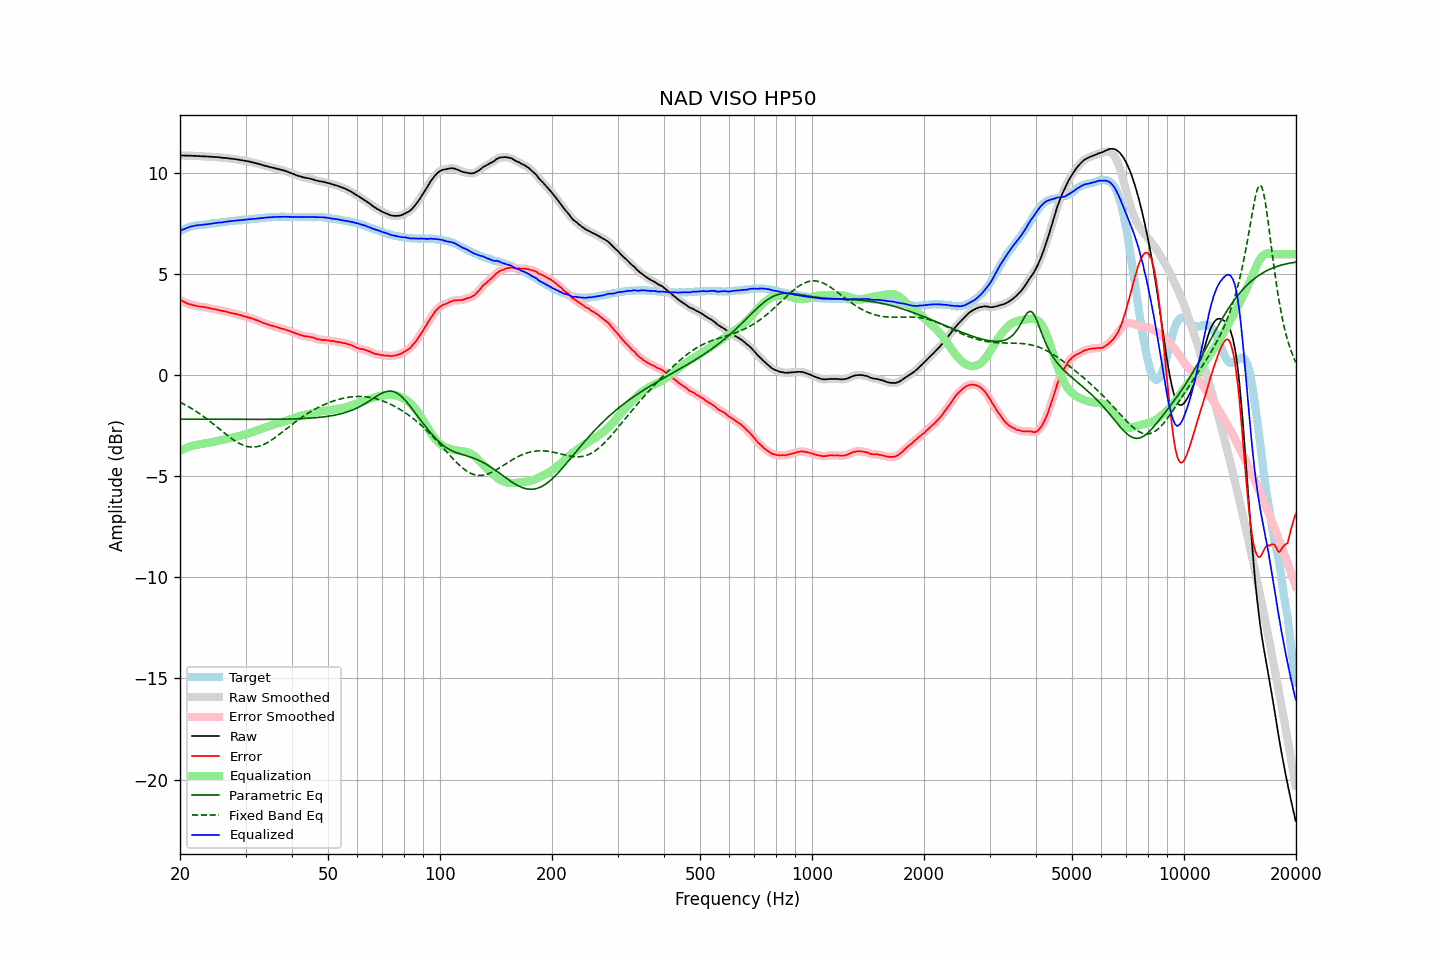

Source data for this figure (header and first rows):
frequency, raw, error, smoothed, error_smoothed, equalization, parametric_eq, fixed_band_eq, equalized_raw, equalized_smoothed, target
20.00, 10.89, 3.74, 10.89, 3.74, -3.74, -2.16, -1.33, 7.14, 7.15, 7.15
20.20, 10.89, 3.70, 10.88, 3.70, -3.70, -2.16, -1.37, 7.19, 7.19, 7.18
20.40, 10.89, 3.66, 10.88, 3.66, -3.66, -2.16, -1.41, 7.23, 7.22, 7.22
20.61, 10.88, 3.62, 10.88, 3.62, -3.62, -2.16, -1.45, 7.26, 7.26, 7.25
20.81, 10.88, 3.58, 10.88, 3.58, -3.59, -2.16, -1.49, 7.29, 7.29, 7.29
21.02, 10.88, 3.54, 10.88, 3.55, -3.55, -2.16, -1.54, 7.32, 7.32, 7.33
21.23, 10.88, 3.52, 10.88, 3.52, -3.52, -2.16, -1.58, 7.35, 7.35, 7.35
21.44, 10.88, 3.50, 10.87, 3.50, -3.50, -2.16, -1.63, 7.38, 7.37, 7.37
21.66, 10.87, 3.47, 10.87, 3.48, -3.48, -2.17, -1.68, 7.39, 7.39, 7.39
21.87, 10.87, 3.46, 10.87, 3.46, -3.46, -2.17, -1.73, 7.41, 7.41, 7.40
22.09, 10.87, 3.44, 10.86, 3.44, -3.44, -2.17, -1.78, 7.42, 7.42, 7.42
22.31, 10.86, 3.42, 10.86, 3.43, -3.43, -2.17, -1.83, 7.43, 7.43, 7.43
22.54, 10.86, 3.41, 10.85, 3.41, -3.42, -2.17, -1.88, 7.44, 7.44, 7.44
22.76, 10.85, 3.39, 10.85, 3.40, -3.40, -2.17, -1.94, 7.44, 7.45, 7.45
22.99, 10.85, 3.39, 10.85, 3.39, -3.39, -2.17, -2.00, 7.46, 7.46, 7.45
23.22, 10.85, 3.39, 10.84, 3.38, -3.38, -2.17, -2.05, 7.47, 7.47, 7.46
23.45, 10.84, 3.37, 10.84, 3.37, -3.36, -2.17, -2.11, 7.47, 7.48, 7.47
23.69, 10.84, 3.36, 10.83, 3.35, -3.35, -2.17, -2.17, 7.49, 7.49, 7.48
23.92, 10.83, 3.34, 10.83, 3.33, -3.33, -2.17, -2.23, 7.49, 7.49, 7.49
24.16, 10.83, 3.32, 10.82, 3.32, -3.32, -2.17, -2.30, 7.51, 7.51, 7.51
24.40, 10.82, 3.29, 10.82, 3.30, -3.30, -2.17, -2.36, 7.51, 7.52, 7.53
24.65, 10.82, 3.29, 10.81, 3.28, -3.28, -2.17, -2.42, 7.53, 7.53, 7.53
24.89, 10.81, 3.27, 10.81, 3.27, -3.27, -2.17, -2.49, 7.54, 7.54, 7.54
25.14, 10.81, 3.26, 10.80, 3.26, -3.25, -2.17, -2.55, 7.56, 7.55, 7.55
25.39, 10.80, 3.24, 10.80, 3.24, -3.23, -2.17, -2.62, 7.56, 7.56, 7.56
25.65, 10.79, 3.21, 10.79, 3.22, -3.22, -2.17, -2.68, 7.57, 7.57, 7.58
25.91, 10.78, 3.20, 10.78, 3.20, -3.20, -2.17, -2.75, 7.58, 7.58, 7.58
26.16, 10.77, 3.18, 10.77, 3.18, -3.18, -2.17, -2.81, 7.58, 7.59, 7.59
26.43, 10.77, 3.17, 10.76, 3.17, -3.16, -2.17, -2.88, 7.60, 7.60, 7.59
26.69, 10.76, 3.15, 10.76, 3.15, -3.15, -2.17, -2.94, 7.61, 7.61, 7.60
26.96, 10.75, 3.12, 10.75, 3.13, -3.13, -2.17, -3.00, 7.62, 7.62, 7.62
27.23, 10.74, 3.10, 10.74, 3.11, -3.11, -2.17, -3.06, 7.63, 7.63, 7.63
27.50, 10.73, 3.08, 10.73, 3.09, -3.09, -2.17, -3.12, 7.64, 7.64, 7.64
27.77, 10.72, 3.07, 10.72, 3.07, -3.07, -2.17, -3.18, 7.65, 7.65, 7.64
28.05, 10.71, 3.05, 10.71, 3.05, -3.05, -2.18, -3.23, 7.65, 7.66, 7.66
28.33, 10.70, 3.04, 10.70, 3.03, -3.03, -2.18, -3.28, 7.66, 7.66, 7.66
28.62, 10.69, 3.02, 10.68, 3.01, -3.01, -2.18, -3.33, 7.68, 7.67, 7.67
28.90, 10.67, 2.99, 10.67, 2.99, -2.99, -2.18, -3.37, 7.68, 7.68, 7.68
29.19, 10.66, 2.98, 10.66, 2.97, -2.97, -2.18, -3.41, 7.69, 7.69, 7.68
29.48, 10.65, 2.94, 10.64, 2.95, -2.95, -2.18, -3.44, 7.70, 7.69, 7.71
29.78, 10.63, 2.92, 10.63, 2.92, -2.93, -2.18, -3.48, 7.70, 7.70, 7.71
30.08, 10.62, 2.90, 10.61, 2.90, -2.90, -2.18, -3.50, 7.71, 7.71, 7.71
30.38, 10.60, 2.88, 10.60, 2.88, -2.88, -2.18, -3.52, 7.72, 7.72, 7.71
30.68, 10.59, 2.85, 10.58, 2.86, -2.86, -2.18, -3.53, 7.73, 7.73, 7.73
30.99, 10.57, 2.84, 10.57, 2.83, -2.83, -2.18, -3.54, 7.73, 7.73, 7.73
31.30, 10.55, 2.81, 10.55, 2.81, -2.81, -2.18, -3.55, 7.74, 7.74, 7.74
31.61, 10.53, 2.78, 10.53, 2.78, -2.78, -2.18, -3.54, 7.75, 7.75, 7.75
31.93, 10.51, 2.75, 10.51, 2.75, -2.75, -2.18, -3.54, 7.76, 7.75, 7.76
32.24, 10.49, 2.73, 10.49, 2.72, -2.72, -2.18, -3.52, 7.76, 7.77, 7.76
32.57, 10.47, 2.69, 10.47, 2.69, -2.69, -2.18, -3.50, 7.78, 7.77, 7.77
32.89, 10.45, 2.66, 10.44, 2.66, -2.66, -2.18, -3.48, 7.79, 7.78, 7.78
33.22, 10.42, 2.62, 10.42, 2.63, -2.63, -2.18, -3.45, 7.79, 7.79, 7.79
33.55, 10.40, 2.60, 10.40, 2.60, -2.60, -2.18, -3.42, 7.80, 7.80, 7.80
33.89, 10.38, 2.57, 10.38, 2.57, -2.57, -2.18, -3.38, 7.81, 7.81, 7.81
34.23, 10.36, 2.54, 10.35, 2.54, -2.54, -2.17, -3.34, 7.82, 7.81, 7.82
34.57, 10.34, 2.51, 10.33, 2.51, -2.51, -2.17, -3.29, 7.82, 7.82, 7.82
34.92, 10.31, 2.48, 10.31, 2.49, -2.49, -2.17, -3.25, 7.82, 7.83, 7.82
35.27, 10.30, 2.47, 10.29, 2.46, -2.46, -2.17, -3.19, 7.83, 7.83, 7.83
35.62, 10.28, 2.44, 10.27, 2.44, -2.44, -2.17, -3.14, 7.84, 7.84, 7.84
35.97, 10.26, 2.42, 10.26, 2.42, -2.42, -2.17, -3.08, 7.84, 7.84, 7.84
... 635 more rows
